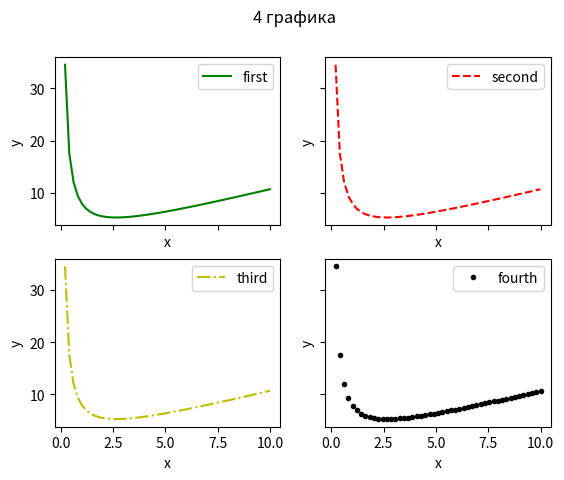

Source code (Python):
# Построить 4 графика используюя subplot для фунции
# 𝑦=(7+𝑥^2)/𝑥

# Сплошная линия зеленого цвета
# Пунктирная линия красного цвета
# Линия "Пунктир-точка" желтого цвета
# Линия, состоящая из точек черного цвета

import matplotlib.pyplot as plt
import numpy as np

x = np.linspace(0, 10)
y = (7 + x ** 2) / x  # наша функция

fig, ((ax1, ax2), (ax3, ax4)) = plt.subplots(2, 2)
fig.suptitle('4 графика')
ax1.plot(x, y, 'g', label='first')
ax2.plot(x, y, 'r--', label='second')
ax3.plot(x, y, 'y-.', label='third')
ax4.plot(x, y, 'k.', label='fourth')

for ax in fig.get_axes():
    ax.label_outer()
    ax.set_xlabel('x')
    ax.set_ylabel('y')
    ax.legend()
